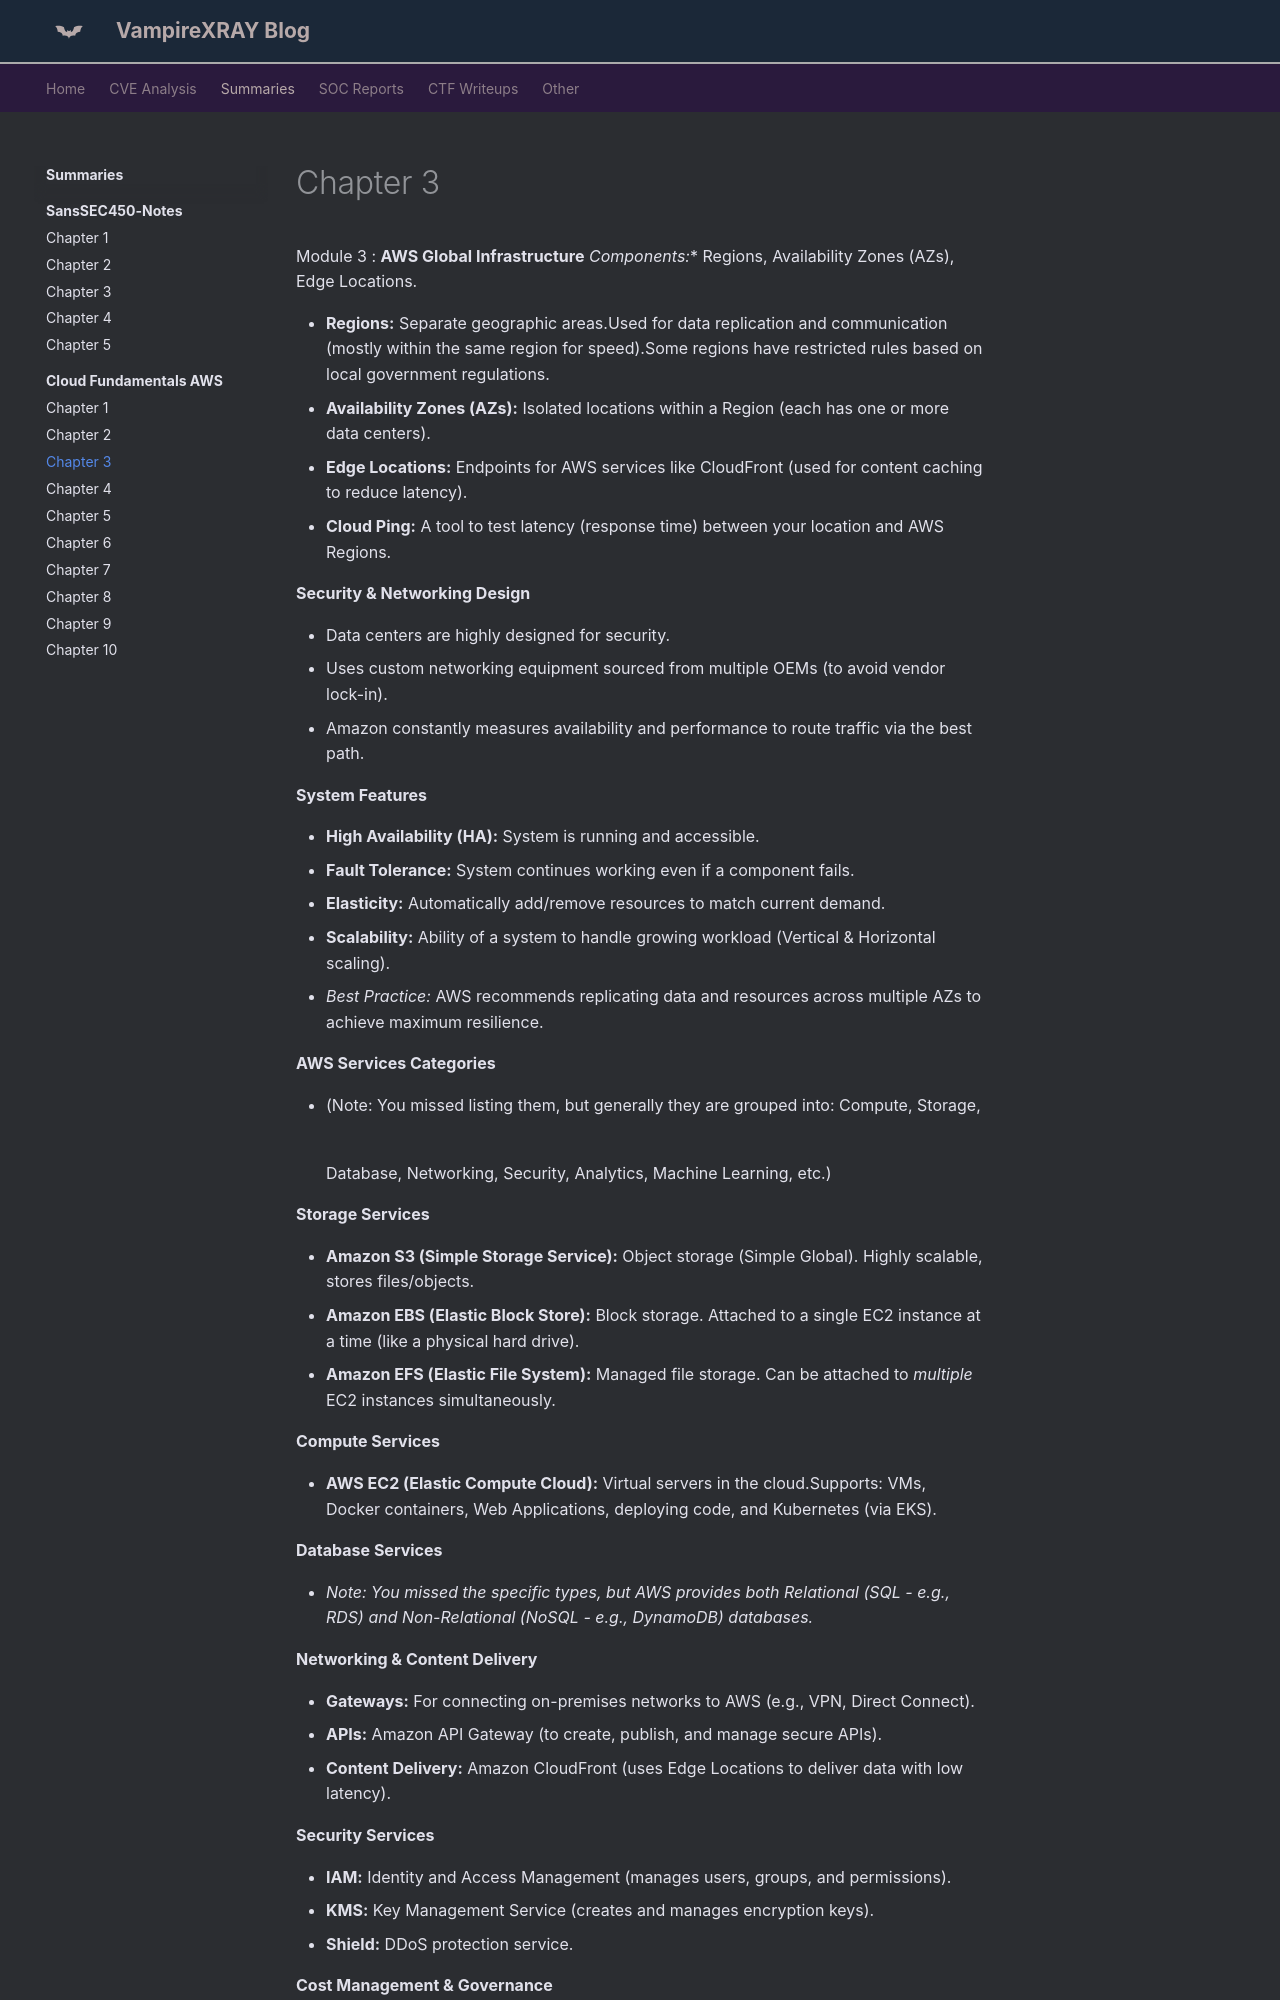

repository: X-Ray2004/My-Blog · page: books/cloud/chapter-3/index.html · generator: mkdocs

---
date: 2026-07-18
---
# Chapter 3


Module 3 : **AWS Global Infrastructure*** **Components:** Regions, Availability Zones (AZs), Edge Locations.

* **Regions:** Separate geographic areas.Used for data replication and communication (mostly within the same region for speed).Some regions have restricted rules based on local government regulations.
* **Availability Zones (AZs):** Isolated locations within a Region (each has one or more data centers).
* **Edge Locations:** Endpoints for AWS services like CloudFront (used for content caching to reduce latency).
* **Cloud Ping:** A tool to test latency (response time) between your location and AWS Regions.

**Security & Networking Design**

* Data centers are highly designed for security.
* Uses custom networking equipment sourced from multiple OEMs (to avoid vendor lock-in).
* Amazon constantly measures availability and performance to route traffic via the best path.

**System Features**

* **High Availability (HA):** System is running and accessible.
* **Fault Tolerance:** System continues working even if a component fails.
* **Elasticity:** Automatically add/remove resources to match current demand.
* **Scalability:** Ability of a system to handle growing workload (Vertical & Horizontal scaling).
* *Best Practice:* AWS recommends replicating data and resources across multiple AZs to achieve maximum resilience.

**AWS Services Categories**

* (Note: You missed listing them, but generally they are grouped into: Compute, Storage, Database, Networking, Security, Analytics, Machine Learning, etc.)
  ![](https://beta.appflowy.cloud/api/file_storage/44d9144e-c30d-474c-bf65-161556199468/v1/blob/49a4acff-d93a-49b6-ad53-2cbbd80a7be3/ekhTLNS_h215C3qh2HPM6WUMo8NKkth40to4HSLVsCo=.png)

**Storage Services**

* **Amazon S3 (Simple Storage Service):** Object storage (Simple Global). Highly scalable, stores files/objects.
* **Amazon EBS (Elastic Block Store):** Block storage. Attached to a single EC2 instance at a time (like a physical hard drive).
* **Amazon EFS (Elastic File System):** Managed file storage. Can be attached to *multiple* EC2 instances simultaneously.

**Compute Services**

* **AWS EC2 (Elastic Compute Cloud):** Virtual servers in the cloud.Supports: VMs, Docker containers, Web Applications, deploying code, and Kubernetes (via EKS).

**Database Services**

* *Note: You missed the specific types, but AWS provides both Relational (SQL - e.g., RDS) and Non-Relational (NoSQL - e.g., DynamoDB) databases.*

**Networking & Content Delivery**
